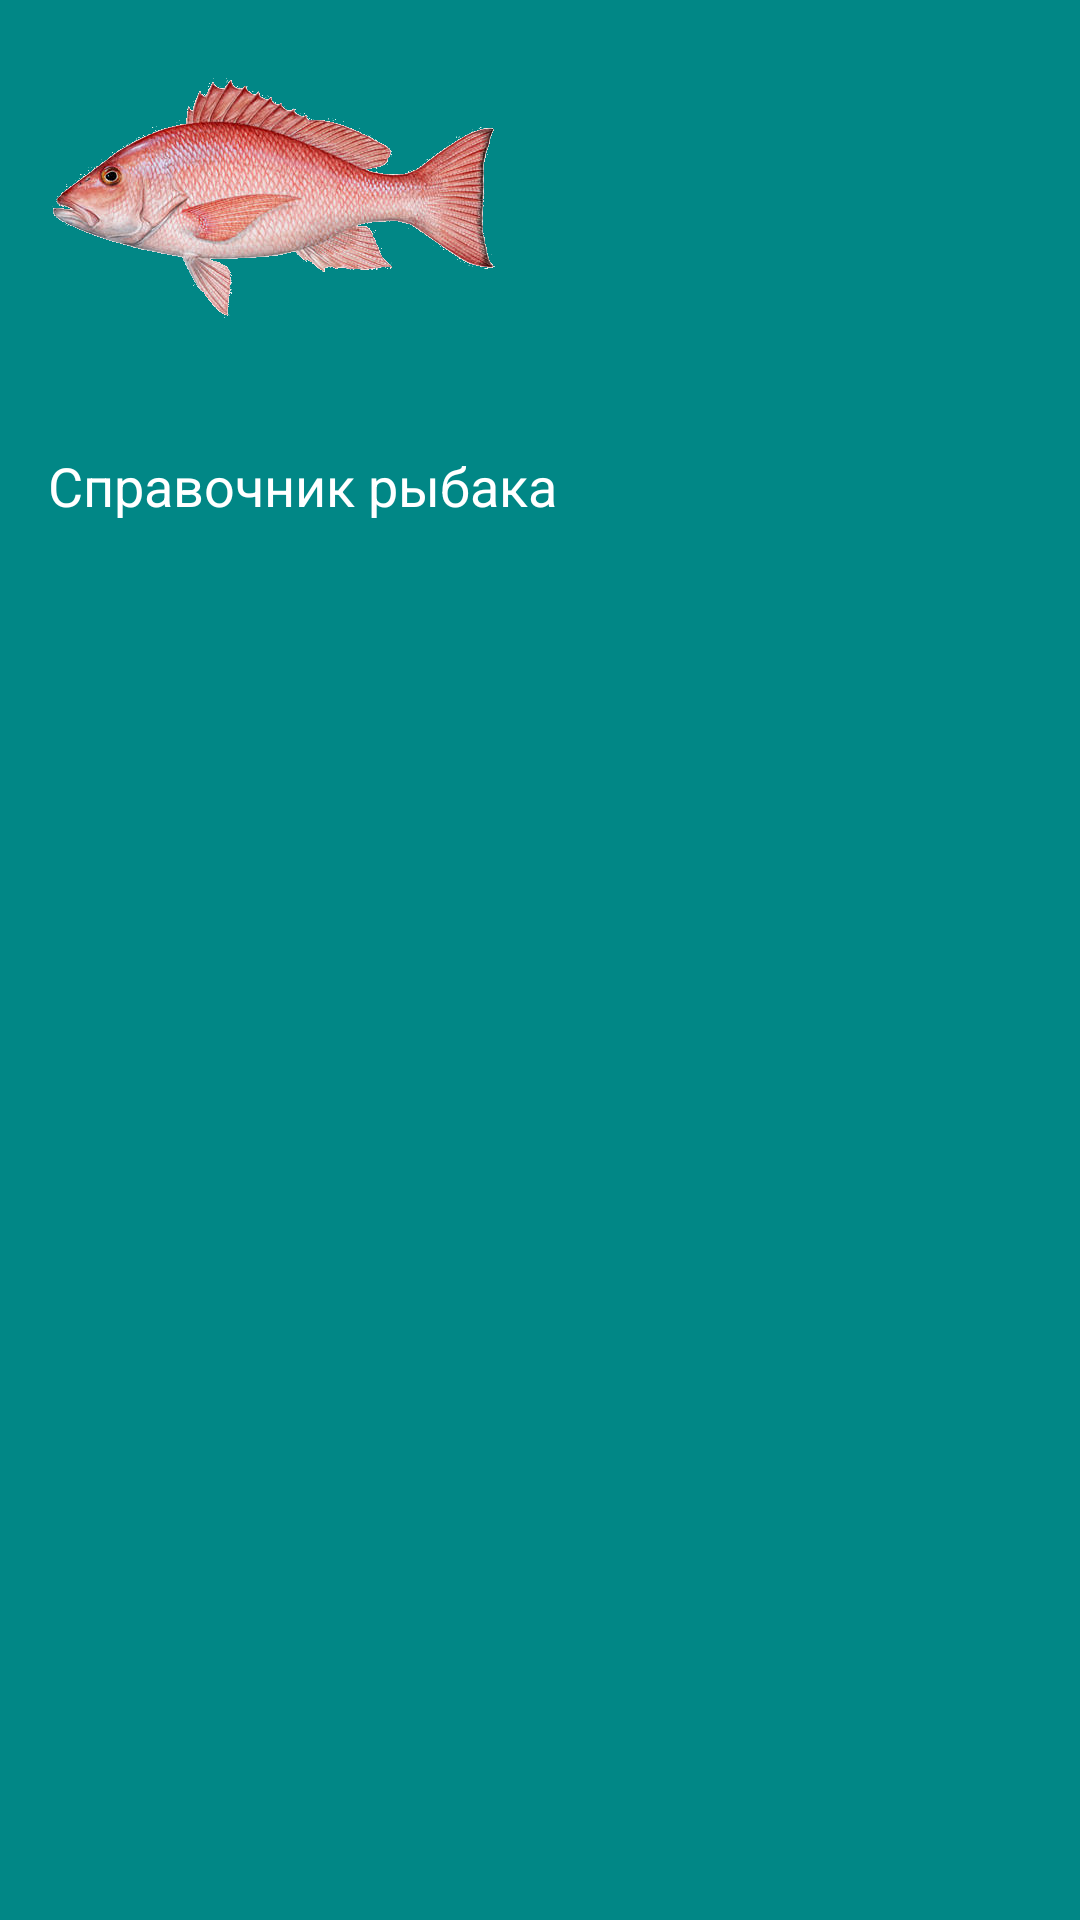

Reconstruct the res/layout file that produces this screen, plus the resources it refers to.
<!-- AndroidManifest.xml: application theme Theme.FishBook -->
<!-- res/layout/header_mine_menu.xml -->
<?xml version="1.0" encoding="utf-8"?>
<androidx.constraintlayout.widget.ConstraintLayout xmlns:android="http://schemas.android.com/apk/res/android"
    xmlns:tools="http://schemas.android.com/tools"
    xmlns:app="http://schemas.android.com/apk/res-auto"
    android:layout_width="match_parent"
    android:layout_height="@dimen/header_mine_height"
    android:background="@color/teal_700">

    <ImageView
        android:id="@+id/imageViewMenu"
        android:layout_width="150dp"
        android:layout_height="100dp"
        android:layout_marginStart="16dp"
        android:layout_marginTop="16dp"
        app:layout_constraintStart_toStartOf="parent"
        app:layout_constraintTop_toTopOf="parent"
        app:srcCompat="@drawable/unnamed"
        tools:ignore="VectorDrawableCompat" />

    <TextView
        android:id="@+id/textView2"
        android:layout_width="wrap_content"
        android:layout_height="wrap_content"
        android:layout_marginTop="5dp"
        android:gravity="start"
        android:text="Справочник рыбака"
        android:textColor="@color/white"
        android:textSize="18sp"
        app:layout_constraintBottom_toBottomOf="parent"
        app:layout_constraintStart_toStartOf="@+id/imageViewMenu"
        app:layout_constraintTop_toBottomOf="@+id/imageViewMenu"
        app:layout_constraintVertical_bias="0.058" />


</androidx.constraintlayout.widget.ConstraintLayout>
<!-- resources referenced by this layout -->
<resources>
  <color name="teal_700">#FF018786</color>
  <color name="white">#FFFFFFFF</color>
  <dimen name="header_mine_height">170dp</dimen>
  <!-- drawable unnamed: png bitmap (drawable, 146786 bytes) -->
  <style name="Theme.FishBook" parent="Theme.MaterialComponents.DayNight.DarkActionBar">
          
          <item name="colorPrimary">@color/purple_500</item>
          <item name="colorPrimaryVariant">@color/purple_700</item>
          <item name="colorOnPrimary">@color/white</item>
          
          <item name="colorSecondary">@color/teal_200</item>
          <item name="colorSecondaryVariant">@color/teal_700</item>
          <item name="colorOnSecondary">#FFFFFF</item>
          
          <item name="android:statusBarColor" tools:targetApi="l">?attr/colorPrimaryVariant</item>
          <item name="android:windowFullscreen">true</item>
          <item name="windowActionBar">false</item>
          <item name="windowNoTitle">true</item>
  
      </style>
  <color name="purple_500">#FF6200EE</color>
  <color name="purple_700">#FF3700B3</color>
  <color name="teal_200">#FF03DAC5</color>
</resources>
